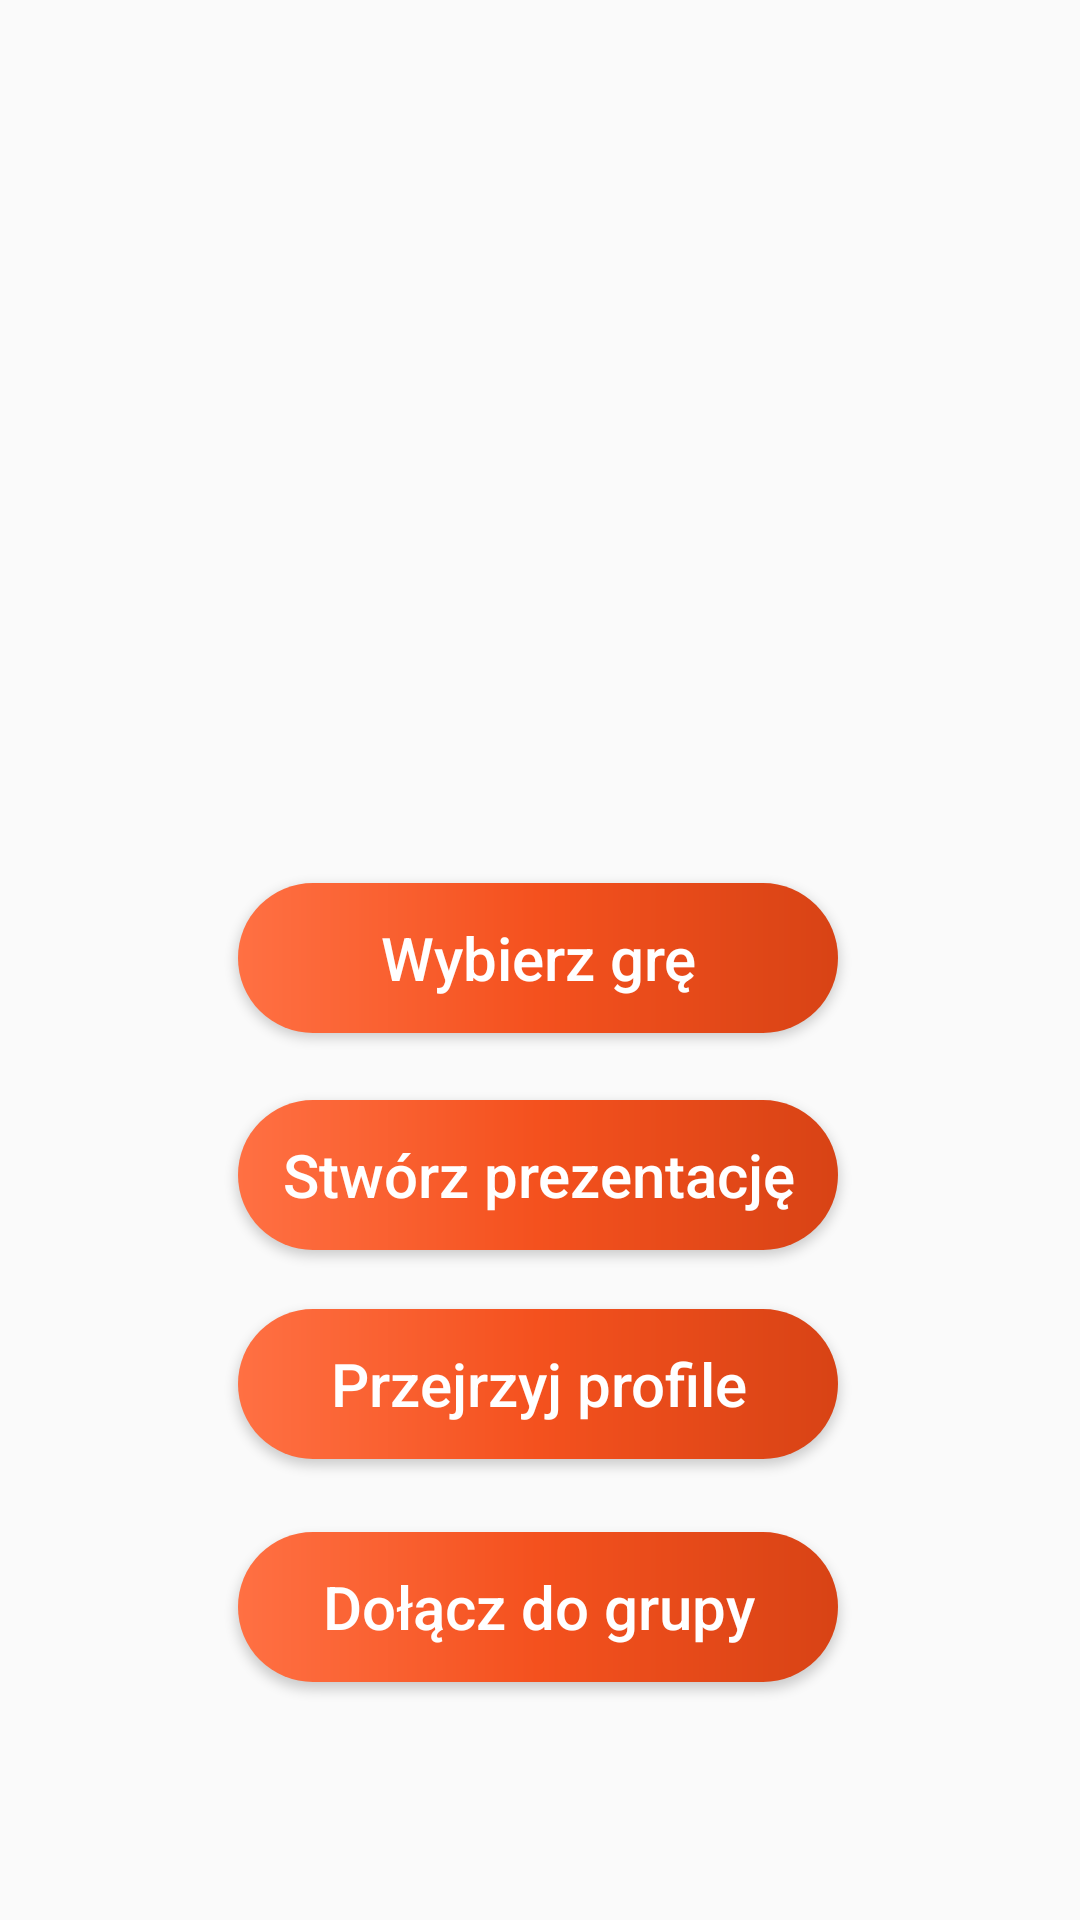

Here is an Android app screen rendered from its layout file. Give the layout XML and the strings, colors and styles it references.
<!-- AndroidManifest.xml: activity theme AppTheme.GrayActionBar -->
<!-- res/layout/activity_menu.xml -->
<?xml version="1.0" encoding="utf-8"?>
<androidx.constraintlayout.widget.ConstraintLayout xmlns:android="http://schemas.android.com/apk/res/android"
    xmlns:app="http://schemas.android.com/apk/res-auto"
    xmlns:tools="http://schemas.android.com/tools"
    android:layout_width="match_parent"
    android:layout_height="match_parent"
    tools:context=".MenuActivity">

    <Button
        android:id="@+id/presentationButton"
        android:layout_width="200dp"
        android:layout_height="50dp"
        android:layout_marginStart="8dp"
        android:layout_marginLeft="8dp"
        android:layout_marginTop="8dp"
        android:layout_marginEnd="8dp"
        android:layout_marginRight="8dp"
        android:layout_marginBottom="8dp"
        android:background="@drawable/custom_button"
        android:text="Stwórz prezentację"
        android:textAllCaps="false"
        android:textColor="#fff"
        android:textSize="20sp"
        app:layout_constraintBottom_toBottomOf="parent"
        app:layout_constraintEnd_toEndOf="parent"
        app:layout_constraintHorizontal_bias="0.496"
        app:layout_constraintStart_toStartOf="parent"
        app:layout_constraintTop_toTopOf="parent"
        app:layout_constraintVertical_bias="0.625" />

    <Button
        android:id="@+id/groupButton"
        android:layout_width="200dp"
        android:layout_height="50dp"
        android:layout_marginStart="8dp"
        android:layout_marginLeft="8dp"
        android:layout_marginTop="8dp"
        android:layout_marginEnd="8dp"
        android:layout_marginRight="8dp"
        android:layout_marginBottom="8dp"
        android:background="@drawable/custom_button"
        android:text="Dołącz do grupy"
        android:textAllCaps="false"
        android:textColor="#fff"
        android:textSize="20sp"
        app:layout_constraintBottom_toBottomOf="parent"
        app:layout_constraintEnd_toEndOf="parent"
        app:layout_constraintHorizontal_bias="0.496"
        app:layout_constraintStart_toStartOf="parent"
        app:layout_constraintTop_toTopOf="parent"
        app:layout_constraintVertical_bias="0.876" />

    <Button
        android:id="@+id/chooseGameButton"
        android:layout_width="200dp"
        android:layout_height="50dp"
        android:layout_marginStart="8dp"
        android:layout_marginLeft="8dp"
        android:layout_marginTop="8dp"
        android:layout_marginEnd="8dp"
        android:layout_marginRight="8dp"
        android:layout_marginBottom="8dp"
        android:background="@drawable/custom_button"
        android:text="Wybierz grę"
        android:textAllCaps="false"
        android:textColor="#fff"
        android:textSize="20sp"
        app:layout_constraintBottom_toBottomOf="parent"
        app:layout_constraintEnd_toEndOf="parent"
        app:layout_constraintHorizontal_bias="0.496"
        app:layout_constraintStart_toStartOf="parent"
        app:layout_constraintTop_toTopOf="parent"
        app:layout_constraintVertical_bias="0.499" />

    <Button
        android:id="@+id/showProfileButton"
        android:layout_width="200dp"
        android:layout_height="50dp"
        android:layout_marginStart="8dp"
        android:layout_marginLeft="8dp"
        android:layout_marginTop="8dp"
        android:layout_marginEnd="8dp"
        android:layout_marginRight="8dp"
        android:layout_marginBottom="8dp"
        android:background="@drawable/custom_button"
        android:text="Przejrzyj profile"
        android:textAllCaps="false"
        android:textColor="#fff"
        android:textSize="20sp"
        app:layout_constraintBottom_toBottomOf="parent"
        app:layout_constraintEnd_toEndOf="parent"
        app:layout_constraintHorizontal_bias="0.496"
        app:layout_constraintStart_toStartOf="parent"
        app:layout_constraintTop_toTopOf="parent"
        app:layout_constraintVertical_bias="0.746" />

    <ImageView
        android:id="@+id/imageView5"
        android:layout_width="180dp"
        android:layout_height="180dp"
        android:layout_marginStart="8dp"
        android:layout_marginLeft="8dp"
        android:layout_marginTop="8dp"
        android:layout_marginEnd="8dp"
        android:layout_marginRight="8dp"
        android:layout_marginBottom="8dp"
        app:layout_constraintBottom_toBottomOf="parent"
        app:layout_constraintEnd_toEndOf="parent"
        app:layout_constraintStart_toStartOf="parent"
        app:layout_constraintTop_toTopOf="parent"
        app:layout_constraintVertical_bias="0.072"
        app:srcCompat="@drawable/logoooo" />
</androidx.constraintlayout.widget.ConstraintLayout>
<!-- resources referenced by this layout -->
<resources>
  <!-- drawable custom_button (drawable) -->
  <?xml version="1.0" encoding="utf-8"?>
  <shape xmlns:android="http://schemas.android.com/apk/res/android" android:shape="rectangle">
  
      <gradient android:startColor="#ff7043"
          android:centerColor="#f4511e"
          android:endColor="#d84315"
          android:type="linear"/>
  
      <corners android:radius="30dp"/>
  
  </shape>
  <!-- drawable logoooo: png bitmap (drawable, 29173 bytes) -->
  <style name="AppTheme.GrayActionBar">
          <item name="windowActionBar">false</item>
          <item name="windowNoTitle">true</item>
          <item name="android:statusBarColor">@android:color/darker_gray</item>
      </style>
</resources>
